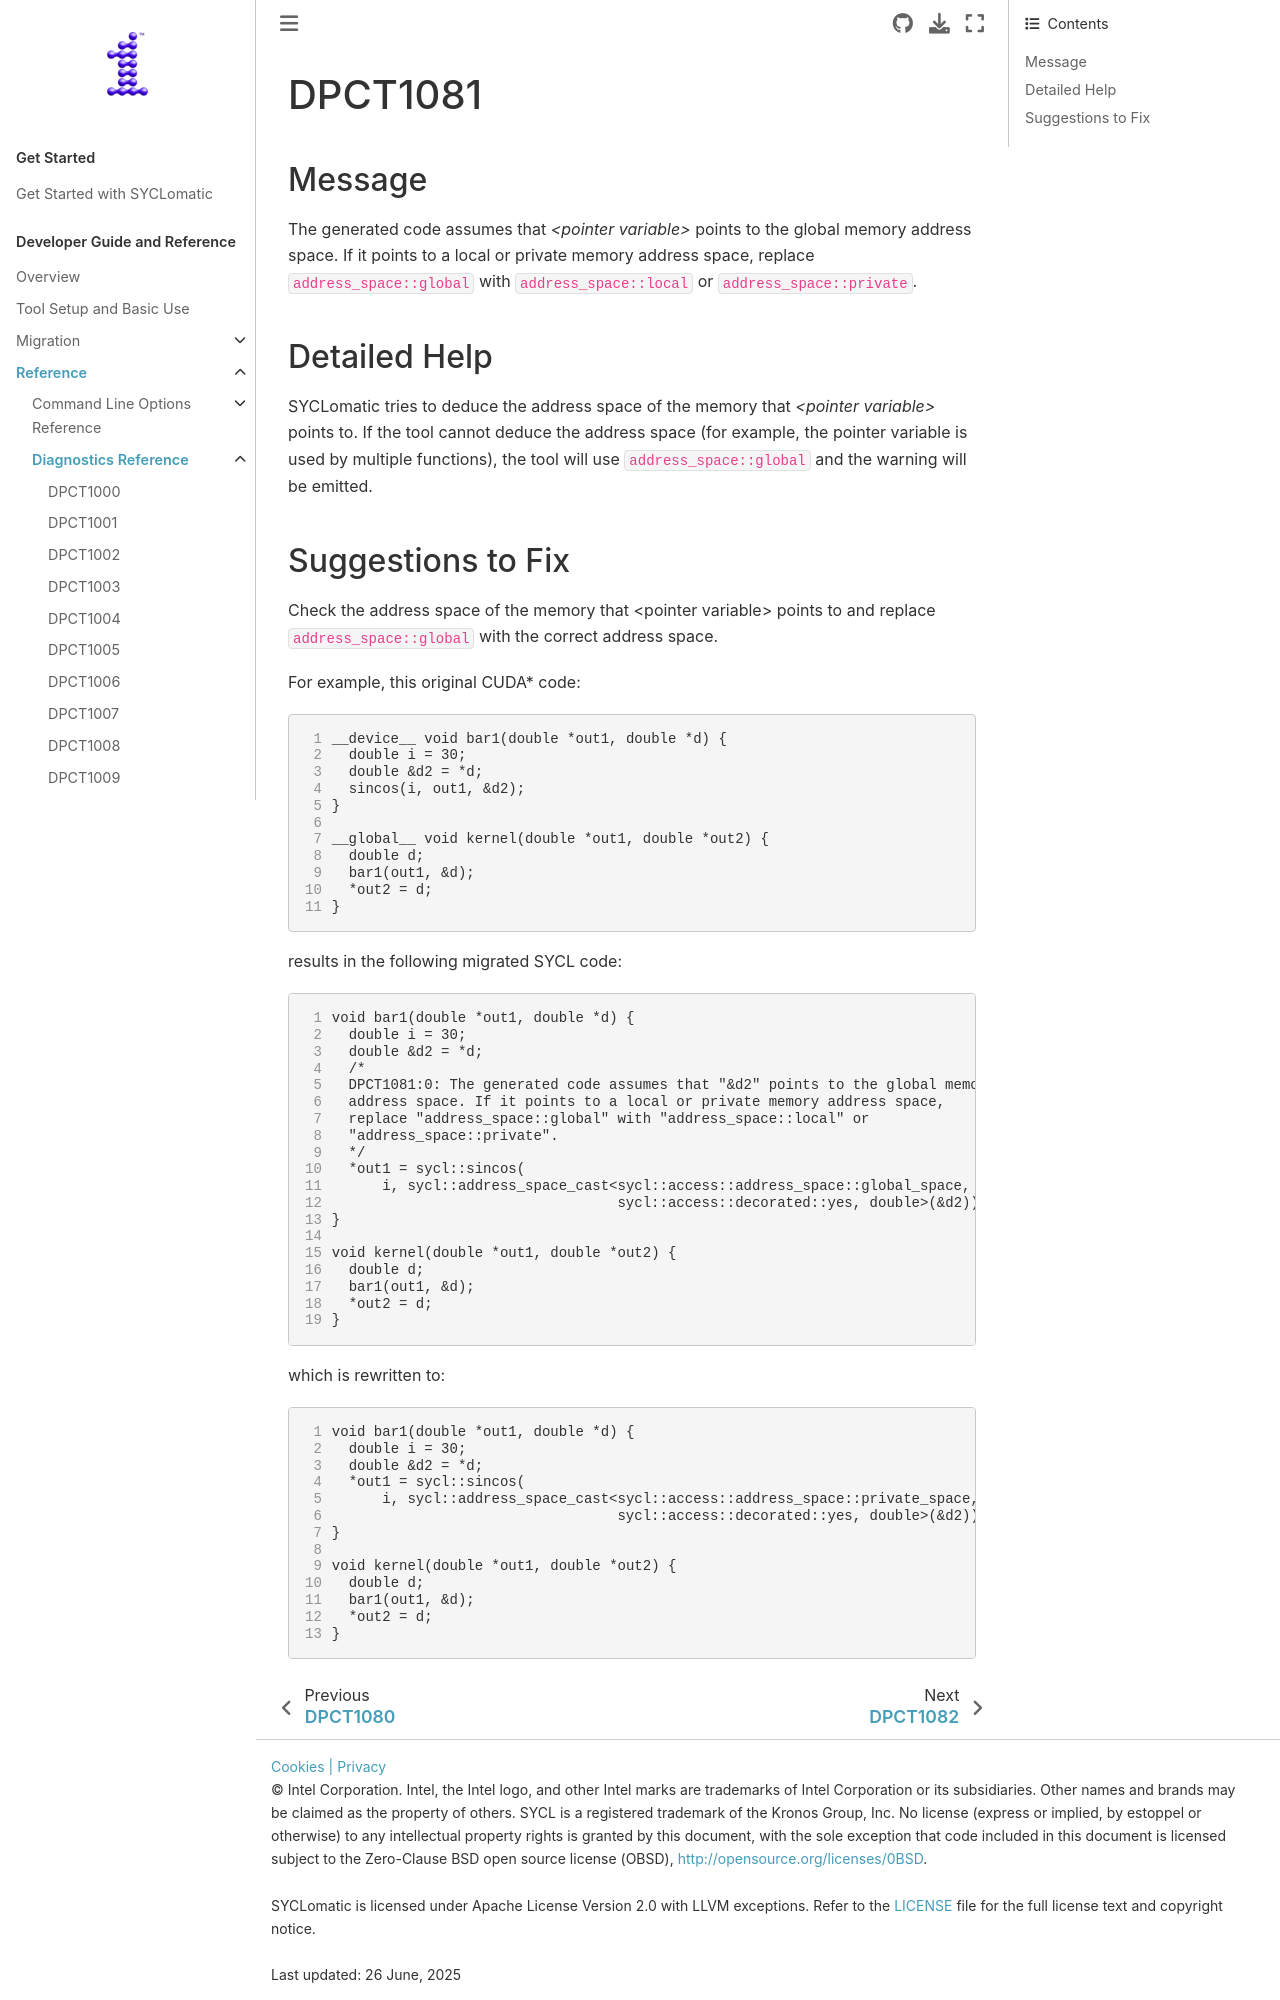

repository: oneapi-src/SYCLomatic · page: dev_guide/reference/diagnostic_ref/dpct1081.html · generator: sphinx

.. _DPCT1081:

DPCT1081
========

Message
-------

.. _msg-1081-start:

The generated code assumes that *<pointer variable>* points to the global memory
address space. If it points to a local or private memory address space, replace
``address_space::global`` with ``address_space::local`` or
``address_space::private``.

.. _msg-1081-end:

Detailed Help
-------------

|tool_name| tries to deduce the address space of the memory that
*<pointer variable>* points to. If the tool cannot deduce the address space
(for example, the pointer variable is used by multiple functions), the tool will
use ``address_space::global``  and the warning will be emitted.
